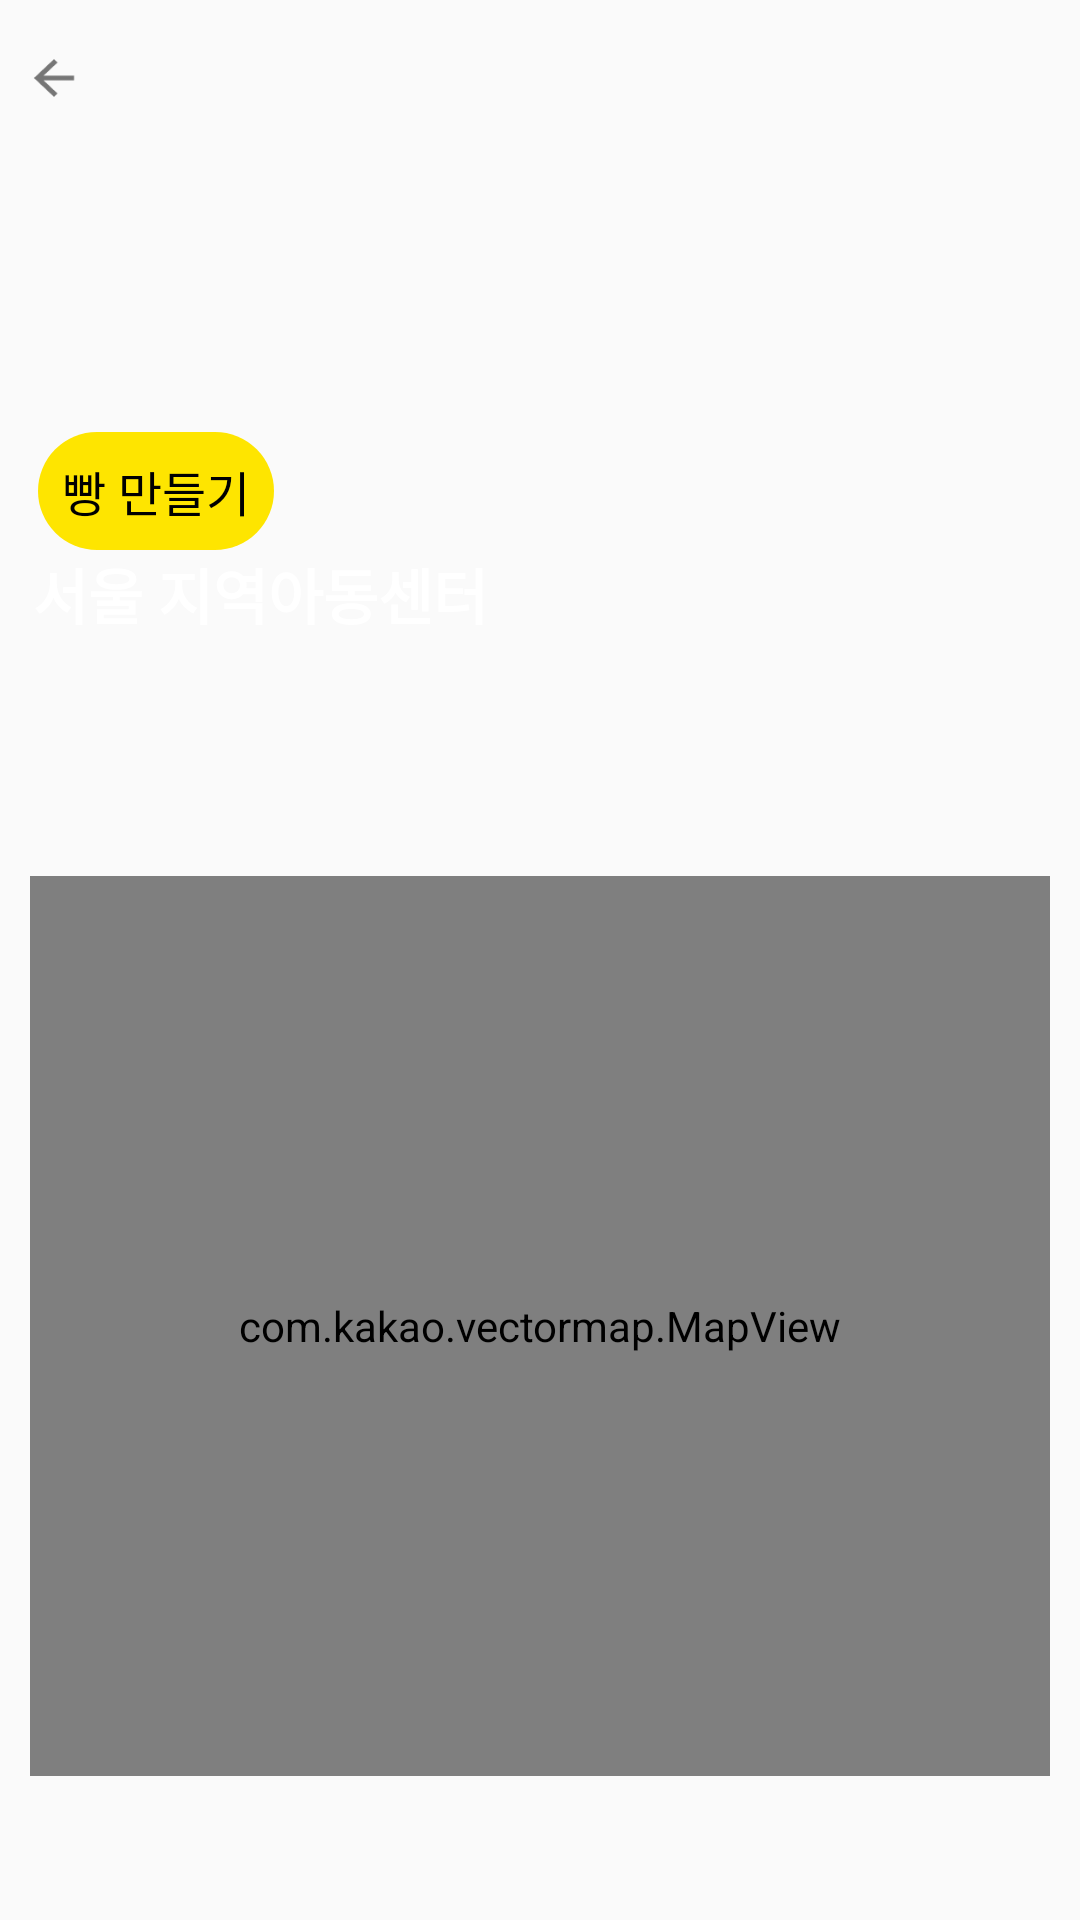

This screen was rendered from an Android layout file. Write that file and the resources it references.
<!-- AndroidManifest.xml: application theme Theme.AppCompat.DayNight.NoActionBar -->
<!-- res/layout/fragment_volunteer_detail.xml -->
<?xml version="1.0" encoding="utf-8"?>
<layout xmlns:android="http://schemas.android.com/apk/res/android"
    xmlns:tools="http://schemas.android.com/tools"
    xmlns:app="http://schemas.android.com/apk/res-auto">

    <androidx.constraintlayout.widget.ConstraintLayout
        android:layout_width="match_parent"
        android:layout_height="match_parent"
        android:layout_marginStart="20dp"
        android:layout_marginEnd="20dp">

        
        <ImageView
            android:id="@+id/backButton"
            android:layout_width="20dp"
            android:layout_height="20dp"
            android:layout_marginTop="16dp"
            android:layout_marginStart="8dp"
            android:src="@drawable/img"
            app:layout_constraintTop_toTopOf="parent"
            app:layout_constraintStart_toStartOf="parent"/>

        
        
        <androidx.constraintlayout.widget.ConstraintLayout
            android:id="@+id/imageTextLayout"
            android:layout_width="0dp"
            android:layout_height="wrap_content"
            app:layout_constraintTop_toBottomOf="@id/backButton"
            app:layout_constraintStart_toStartOf="parent"
            app:layout_constraintEnd_toEndOf="parent">

            
            <ImageView
                android:id="@+id/imageView"
                android:layout_width="0dp"
                android:layout_height="200dp"
                android:scaleType="centerCrop"
                app:layout_constraintTop_toTopOf="parent"
                app:layout_constraintStart_toStartOf="parent"
                app:layout_constraintEnd_toEndOf="parent"/>

            

            
            <TextView
                android:id="@+id/categoryTextView"
                android:layout_width="wrap_content"
                android:layout_height="wrap_content"
                android:layout_marginTop="108dp"
                android:background="@drawable/bg_round_box"
                android:backgroundTint="#FEE500"
                android:padding="8dp"
                android:text="빵 만들기"
                android:textColor="#000000"
                android:textSize="16sp"
                app:layout_constraintEnd_toEndOf="@id/imageView"
                app:layout_constraintHorizontal_bias="0.045"
                app:layout_constraintStart_toStartOf="@id/imageView"
                app:layout_constraintTop_toTopOf="@id/imageView" />

            <TextView
                android:id="@+id/titleTextView"
                android:layout_width="wrap_content"
                android:layout_height="wrap_content"
                android:text="서울 지역아동센터"
                android:textColor="#FFFFFF"
                android:textSize="20sp"
                android:textStyle="bold"
                app:layout_constraintTop_toBottomOf="@id/categoryTextView"
                app:layout_constraintEnd_toEndOf="@id/imageView"
                app:layout_constraintStart_toStartOf="@id/imageView"
                app:layout_constraintHorizontal_bias="0.052"/>
        </androidx.constraintlayout.widget.ConstraintLayout>



        
        <TextView
            android:id="@+id/contentTextView"
            android:layout_width="0dp"
            android:layout_height="wrap_content"
            android:layout_marginTop="8dp"
            android:textSize="8sp"
            app:layout_constraintTop_toBottomOf="@id/imageTextLayout"
            app:layout_constraintStart_toStartOf="parent"
            app:layout_constraintEnd_toEndOf="parent"/>

        
        <TextView
            android:id="@+id/addressTextView"
            android:layout_width="0dp"
            android:layout_height="wrap_content"
            android:layout_marginTop="8dp"
            android:textSize="16sp"
            app:layout_constraintTop_toBottomOf="@id/contentTextView"
            app:layout_constraintStart_toStartOf="parent"
            app:layout_constraintEnd_toEndOf="parent"/>

        
        <TextView
            android:id="@+id/totalCountTextView"
            android:layout_width="0dp"
            android:layout_height="wrap_content"
            android:layout_marginTop="8dp"
            android:textSize="16sp"
            app:layout_constraintTop_toBottomOf="@id/addressTextView"
            app:layout_constraintStart_toStartOf="parent"
            app:layout_constraintEnd_toEndOf="parent"/>

        
        <TextView
            android:id="@+id/statusTextView"
            android:layout_width="0dp"
            android:layout_height="wrap_content"
            android:layout_marginTop="8dp"
            android:textSize="16sp"
            app:layout_constraintTop_toBottomOf="@id/totalCountTextView"
            app:layout_constraintStart_toStartOf="parent"
            app:layout_constraintEnd_toEndOf="parent"/>

        
        <TextView
            android:id="@+id/currentApplicantCountTextView"
            android:layout_width="0dp"
            android:layout_height="wrap_content"
            android:layout_marginTop="8dp"
            android:textSize="16sp"
            app:layout_constraintTop_toBottomOf="@id/statusTextView"
            app:layout_constraintStart_toStartOf="parent"
            app:layout_constraintEnd_toEndOf="parent"/>

        
        <TextView
            android:id="@+id/volunteerStartDateTextView"
            android:layout_width="0dp"
            android:layout_height="wrap_content"
            android:layout_marginTop="8dp"
            android:textSize="16sp"
            app:layout_constraintTop_toBottomOf="@id/currentApplicantCountTextView"
            app:layout_constraintStart_toStartOf="parent"
            app:layout_constraintEnd_toEndOf="parent"/>

        
        <TextView
            android:id="@+id/volunteerEndDateTextView"
            android:layout_width="0dp"
            android:layout_height="wrap_content"
            android:layout_marginTop="8dp"
            android:textSize="16sp"
            app:layout_constraintTop_toBottomOf="@id/volunteerStartDateTextView"
            app:layout_constraintStart_toStartOf="parent"
            app:layout_constraintEnd_toEndOf="parent"/>

        
        <TextView
            android:id="@+id/recruitStartDateTextView"
            android:layout_width="0dp"
            android:layout_height="wrap_content"
            android:layout_marginTop="8dp"
            android:textSize="16sp"
            app:layout_constraintTop_toBottomOf="@id/volunteerEndDateTextView"
            app:layout_constraintStart_toStartOf="parent"
            app:layout_constraintEnd_toEndOf="parent"/>

        
        <TextView
            android:id="@+id/recruitEndDateTextView"
            android:layout_width="0dp"
            android:layout_height="wrap_content"
            android:layout_marginTop="8dp"
            android:textSize="16sp"
            app:layout_constraintTop_toBottomOf="@id/recruitStartDateTextView"
            app:layout_constraintStart_toStartOf="parent"
            app:layout_constraintEnd_toEndOf="parent"/>

        
        <TextView
            android:id="@+id/latitudeTextView"
            android:layout_width="0dp"
            android:layout_height="wrap_content"
            android:layout_marginTop="8dp"
            android:textSize="16sp"
            app:layout_constraintTop_toBottomOf="@id/recruitEndDateTextView"
            app:layout_constraintStart_toStartOf="parent"
            app:layout_constraintEnd_toEndOf="parent"/>

        
        <TextView
            android:id="@+id/longitudeTextView"
            android:layout_width="0dp"
            android:layout_height="wrap_content"
            android:layout_marginTop="8dp"
            android:textSize="16sp"
            app:layout_constraintTop_toBottomOf="@id/latitudeTextView"
            app:layout_constraintStart_toStartOf="parent"
            app:layout_constraintEnd_toEndOf="parent"/>


        <com.kakao.vectormap.MapView
            android:id="@+id/mapView"
            android:layout_width="match_parent"
            android:layout_height="300dp"
            android:layout_marginHorizontal="10dp"
            android:layout_marginBottom="48dp"
            app:layout_constraintBottom_toBottomOf="parent"
            tools:layout_editor_absoluteX="10dp" />


    </androidx.constraintlayout.widget.ConstraintLayout>
</layout>
<!-- resources referenced by this layout -->
<resources>
  <!-- drawable bg_round_box (drawable) -->
  <?xml version="1.0" encoding="UTF-8"?>
  <shape xmlns:android="http://schemas.android.com/apk/res/android">
      <solid
          android:color="#00AEFF" />
      <padding
          android:left="45px"
          android:top="20px"
          android:right="45px"
          android:bottom="20px" />
      <corners
          android:radius="30dp" />
  
  </shape>
  <!-- drawable img: png bitmap (drawable, 489 bytes) -->
</resources>
